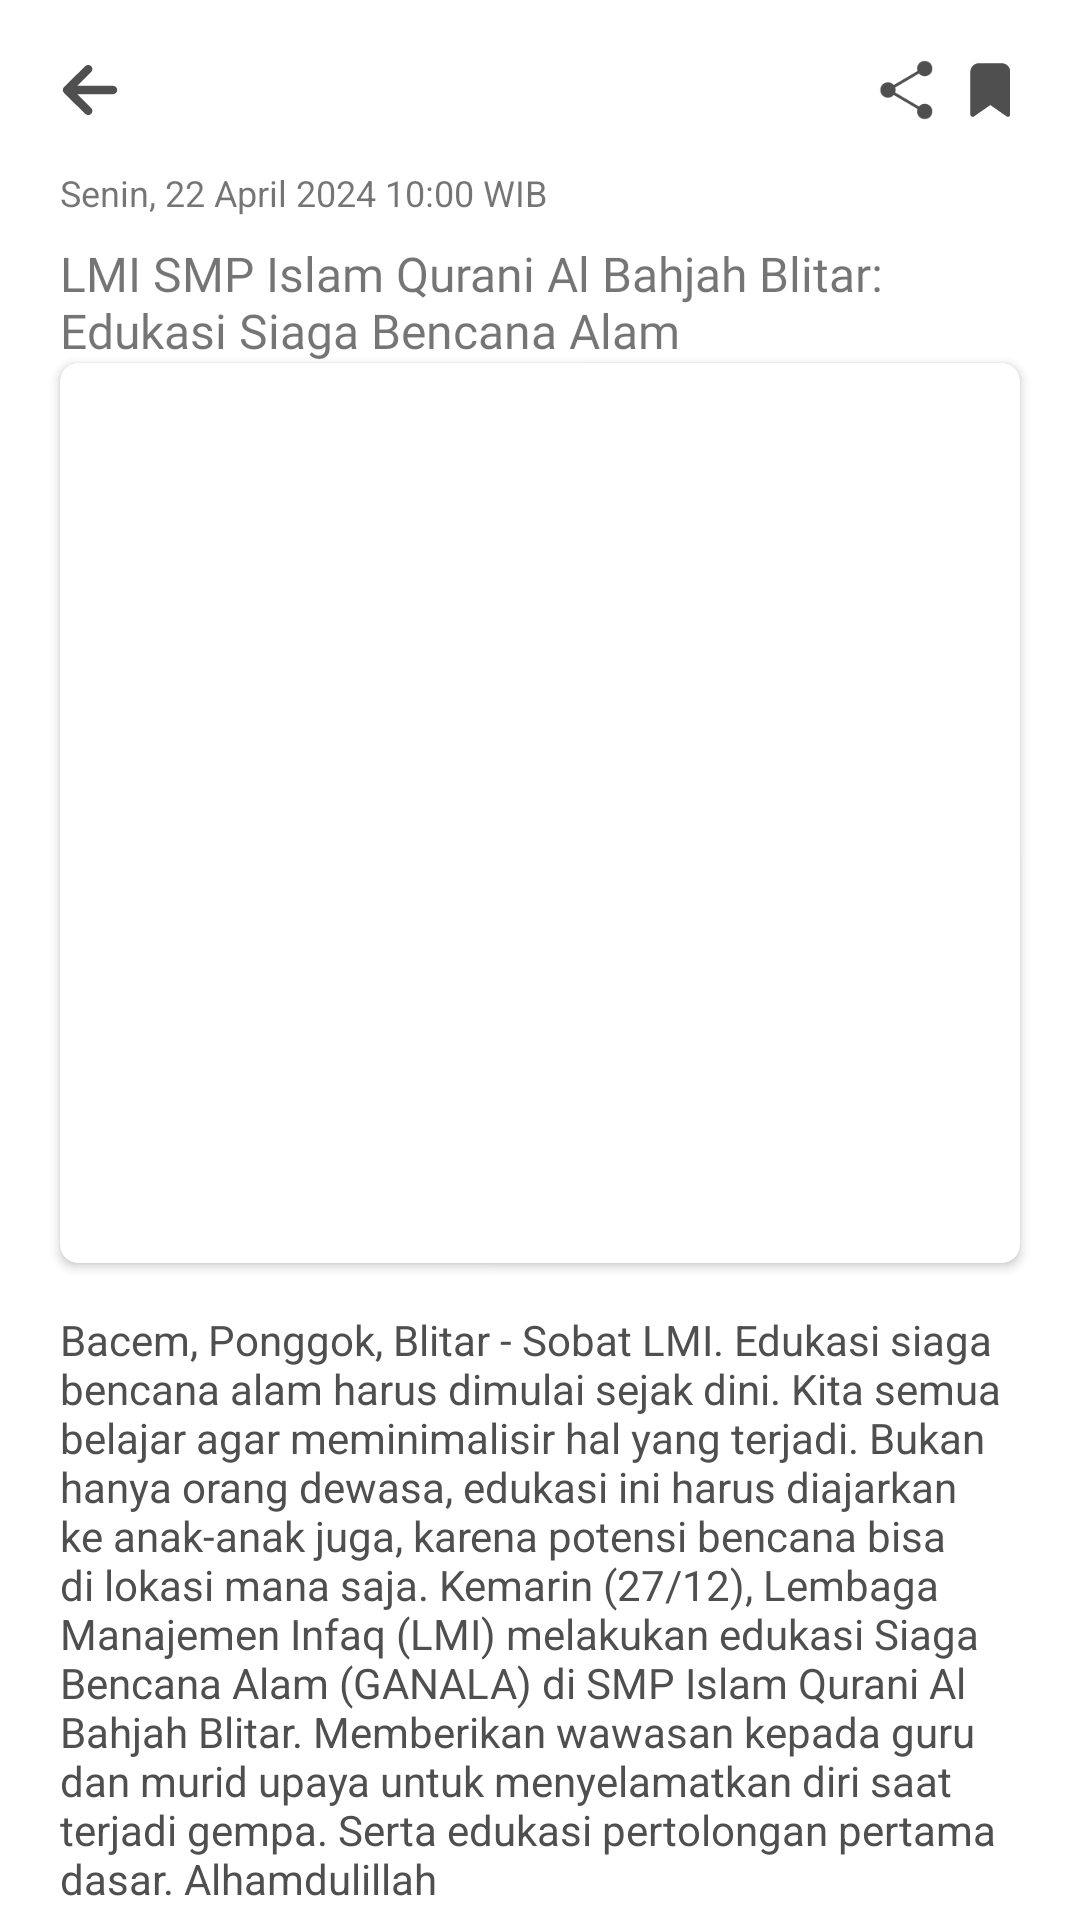

Write the Android layout XML for this screen, with the resource values it uses.
<!-- AndroidManifest.xml: application theme Theme.MobileAppLMI -->
<!-- res/layout/activity_detail_mitra.xml -->
<?xml version="1.0" encoding="utf-8"?>
<LinearLayout
xmlns:android="http://schemas.android.com/apk/res/android"
xmlns:app="http://schemas.android.com/apk/res-auto"
xmlns:tools="http://schemas.android.com/tools"
android:id="@+id/detailMitra"
android:layout_width="match_parent"
android:layout_height="match_parent"
android:orientation="vertical"
tools:context=".ui.beranda.DetailMitraActivity">

<RelativeLayout
    android:layout_width="match_parent"
    android:layout_height="wrap_content"
    android:layout_marginTop="20dp"
    android:layout_marginHorizontal="20dp"
    >

    <ImageView
        android:id="@+id/ic_back"
        android:layout_width="20dp"
        android:layout_height="20dp"
        android:src="@drawable/arrowback"
        android:layout_alignParentStart="true"/>

    <ImageView
        android:id="@+id/ic_share"
        android:layout_width="20dp"
        android:layout_height="20dp"
        android:src="@drawable/ic_share"
        android:layout_toLeftOf="@id/ic_saved"
        android:layout_marginEnd="8dp"/>

    <ImageView
        android:id="@+id/ic_saved"
        android:layout_width="20dp"
        android:layout_height="20dp"
        android:src="@drawable/ic_saved"
        android:layout_alignParentEnd="true"/>

</RelativeLayout>
<Space
    android:layout_width="match_parent"
    android:layout_height="16dp" />

    <ScrollView
        android:layout_width="match_parent"
        android:layout_height="match_parent">
        <LinearLayout
            android:layout_width="match_parent"
            android:layout_height="wrap_content"
            android:orientation="vertical" >
<TextView
    android:id="@+id/tv_dateDetailMitra"
    android:layout_width="wrap_content"
    android:layout_height="wrap_content"
    android:layout_marginHorizontal="20dp"
    android:text="Senin, 22 April 2024 10:00 WIB"
    android:textSize="12sp"/>

<Space
    android:layout_width="match_parent"
    android:layout_height="8dp" />

<TextView
    android:id="@+id/tv_titleDetailMitra"
    android:layout_width="match_parent"
    android:layout_height="wrap_content"
    android:layout_marginHorizontal="20dp"
    android:fontFamily="@font/poppins_semibold"
    android:text="LMI SMP Islam Qurani Al Bahjah Blitar: Edukasi Siaga Bencana Alam"
    android:textSize="16sp" />

<androidx.cardview.widget.CardView
    android:layout_width="match_parent"
    android:layout_height="300dp"
    android:layout_marginHorizontal="20dp"
    android:layout_gravity="center_horizontal"
    app:cardCornerRadius="6dp">

    <ImageView
        android:id="@+id/imgDetailMitra"
        android:layout_width="match_parent"
        android:layout_height="match_parent"
        android:scaleType="centerCrop"/>
</androidx.cardview.widget.CardView>

<Space
    android:layout_width="match_parent"
    android:layout_height="16dp" />

<TextView
    android:id="@+id/tv_deskripsiDetailMitra"
    android:layout_width="match_parent"
    android:layout_height="wrap_content"
    android:textSize="14sp"
    android:textColor="@color/gray_700"
    android:layout_marginHorizontal="20dp"
    android:text="Bacem, Ponggok, Blitar - Sobat LMI. Edukasi siaga bencana alam harus dimulai sejak dini. Kita semua belajar agar meminimalisir hal yang terjadi. Bukan hanya orang dewasa, edukasi ini harus diajarkan ke anak-anak juga, karena potensi bencana bisa di lokasi mana saja.
Kemarin (27/12), Lembaga Manajemen Infaq (LMI) melakukan edukasi Siaga Bencana Alam (GANALA) di SMP Islam Qurani Al Bahjah Blitar. Memberikan wawasan kepada guru dan murid upaya untuk menyelamatkan diri saat terjadi gempa. Serta edukasi pertolongan pertama dasar.
Alhamdulillah" />
</LinearLayout>

    </ScrollView>


</LinearLayout>
<!-- resources referenced by this layout -->
<resources>
  <color name="gray_700">#4f4f4f</color>
  <!-- drawable arrowback (drawable) -->
  <vector xmlns:android="http://schemas.android.com/apk/res/android"
      android:width="16dp"
      android:height="14dp"
      android:viewportWidth="16"
      android:viewportHeight="14">
    <path
        android:pathData="M14.282,8.115C14.831,8.04 15.254,7.569 15.254,7C15.254,6.379 14.75,5.875 14.129,5.875L4.594,5.875L8.31,2.175L8.419,2.049C8.747,1.609 8.712,0.984 8.314,0.584C7.875,0.144 7.163,0.142 6.723,0.581L1.077,6.203L1.074,6.206C1.037,6.243 1.003,6.283 0.971,6.324L0.967,6.329C0.639,6.77 0.675,7.397 1.077,7.797L6.723,13.419L6.849,13.528C7.29,13.854 7.915,13.816 8.314,13.416L8.422,13.289C8.748,12.848 8.71,12.223 8.31,11.825L4.596,8.125L14.129,8.125L14.282,8.115Z"
        android:fillColor="@color/gray_700"
        android:fillType="evenOdd"/>
  </vector>
  <!-- drawable ic_saved (drawable) -->
  <vector xmlns:android="http://schemas.android.com/apk/res/android"
      android:width="11dp"
      android:height="14dp"
      android:viewportWidth="11"
      android:viewportHeight="14">
    <path
        android:pathData="M8.25,0.75H2.893C2.372,0.75 1.872,0.957 1.504,1.326C1.135,1.694 0.928,2.194 0.928,2.715V12.715C0.928,12.813 0.954,12.91 1.005,12.994C1.055,13.078 1.128,13.147 1.215,13.193C1.302,13.238 1.4,13.259 1.498,13.253C1.596,13.247 1.691,13.214 1.771,13.157L5.571,10.507L9.371,13.157C9.462,13.219 9.569,13.251 9.678,13.25C9.765,13.249 9.85,13.23 9.928,13.193C10.014,13.146 10.086,13.077 10.137,12.993C10.187,12.908 10.214,12.813 10.214,12.715V2.715C10.214,2.194 10.007,1.694 9.639,1.326C9.27,0.957 8.771,0.75 8.25,0.75Z"
        android:fillColor="@color/gray_700"/>
  </vector>
  <style name="Theme.MobileAppLMI" parent="Theme.MaterialComponents.Light.NoActionBar">
      
      <item name="colorPrimary">@color/blue_500</item>
      <item name="colorPrimaryVariant">@color/blue_700</item>
      <item name="colorOnPrimary">@color/white</item>
      
      <item name="colorSecondary">@color/blue_200</item>
      <item name="colorSecondaryVariant">@color/blue_700</item>
      <item name="colorOnSecondary">@color/black</item>
      
      <item name="android:statusBarColor" tools:targetApi="l">?attr/colorPrimaryVariant</item>
      
      <item name="android:textColorHint">@color/white</item>
      <item name="editTextColor">@color/white</item>
  </style>
  <color name="blue_500">#1eb0bc</color>
  <color name="blue_700">#1d7281</color>
  <color name="white">#FFFFFFFF</color>
  <color name="blue_200">#aff0f2</color>
  <color name="black">#FF000000</color>
</resources>
